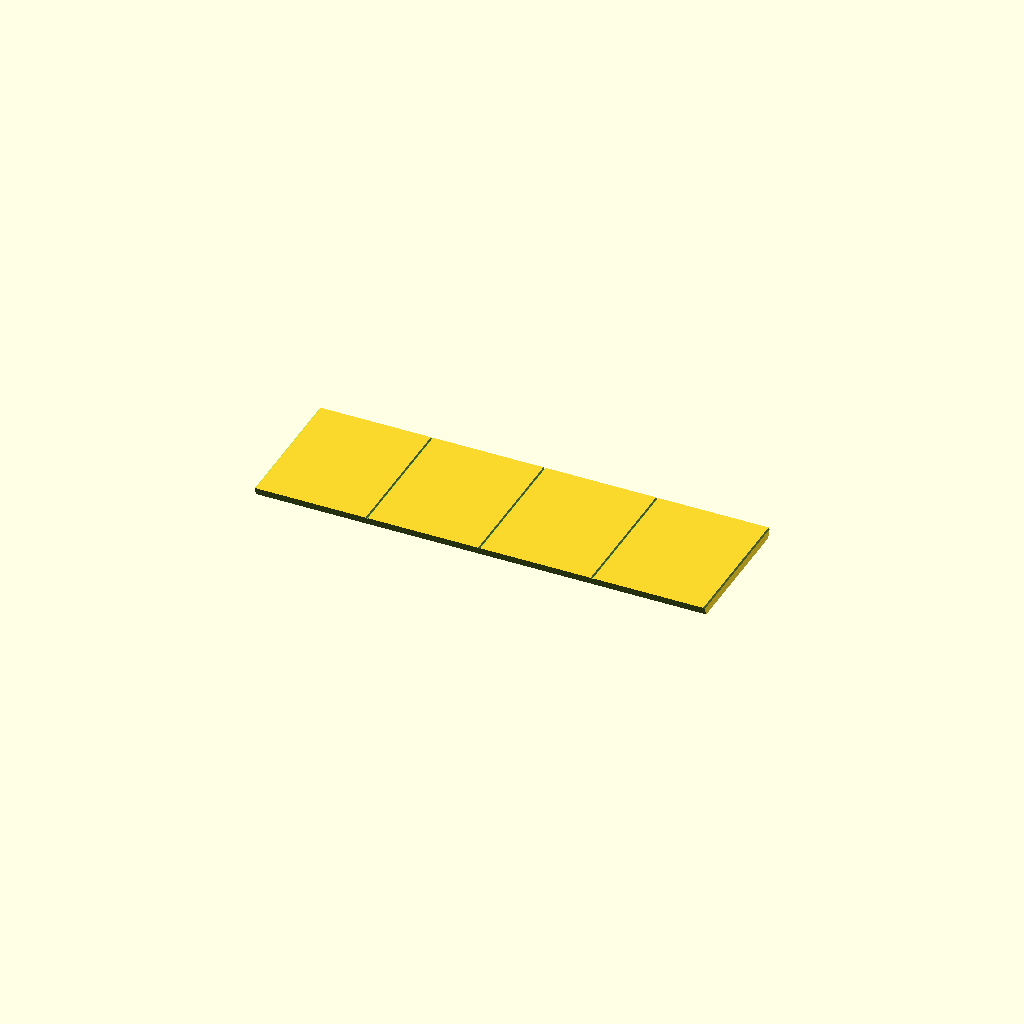
Cell 1: rendered with the file's own defaults.
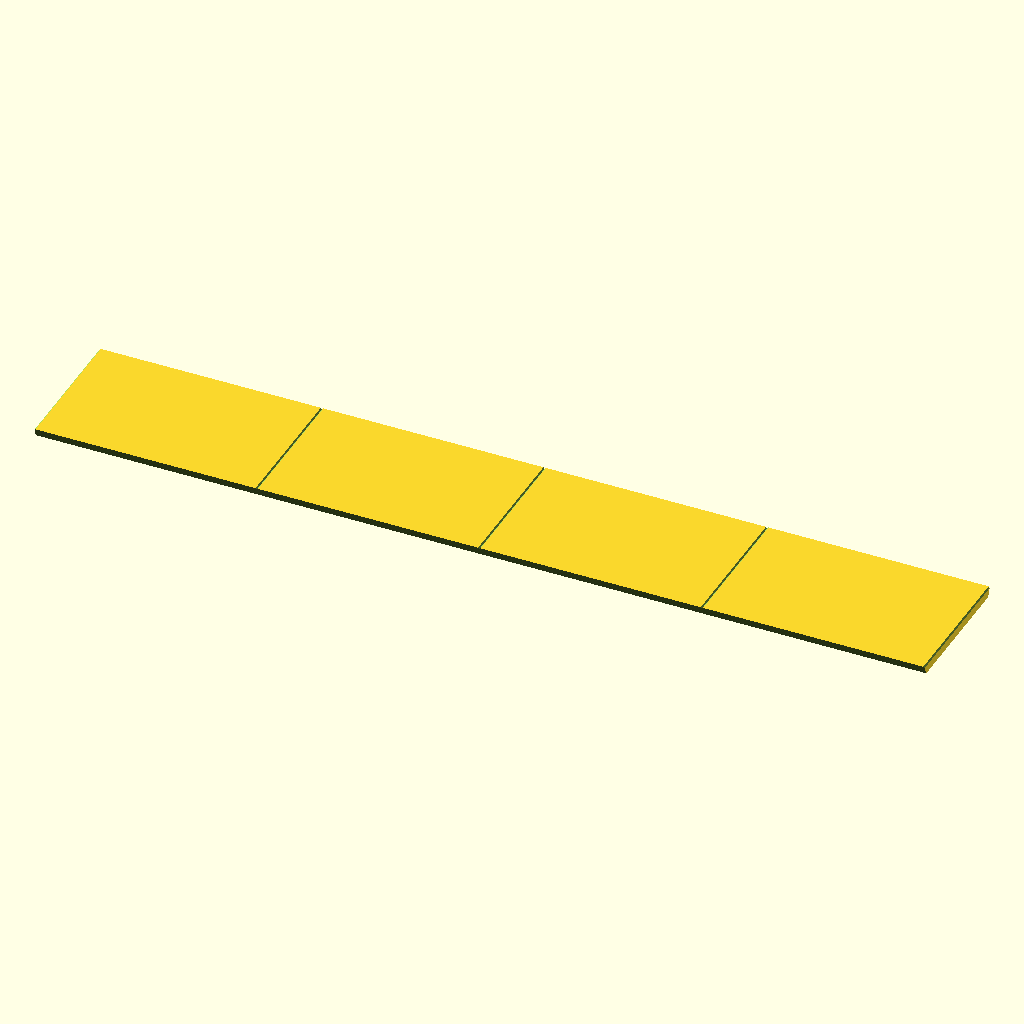
Cell 2: inside_height = 220 (everything else at default).
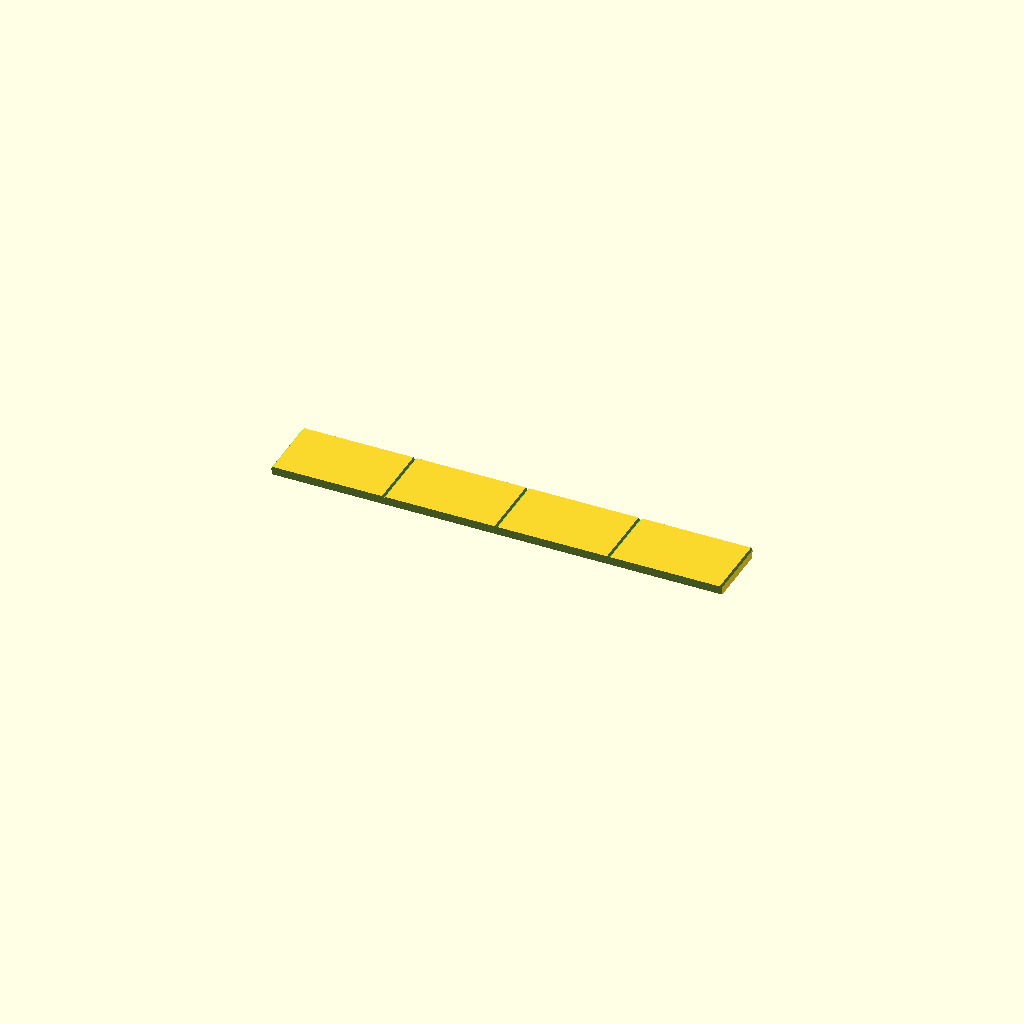
Cell 3 — num_panels set to 16, the other parameters unchanged.
All cells are drawn from one camera (rotation 55°, 0°, 25°, orthographic, colour scheme Cornfield), so only the parameter changes between them.
The OpenSCAD source (paneled-cache-pot/paneled_cache_pot_panel_checkered.scad):
// Paneled cache pot checkered panel.

// ---------- Public parameters (mm) ----------
inside_radius = 75 / 2;
inside_height = 110;
min_wall_thickness = 2.5;
bottom_thickness = 2.5;
bottom_edge_width = 10;
num_panels = 8;
panel_thickness = 2.5;
groove_depth = 0.5;

// ---------- Resolution ----------
$fa = 1;
$fs = 1;

// ---------- Derived ----------
outside_height = inside_height + bottom_thickness;
outside_radius = (inside_radius + min_wall_thickness) / cos(180 / num_panels);

module outside_cylinder() {
  cylinder(outside_height, outside_radius, outside_radius, $fn = num_panels);
}

module inside_cutout() {
  translate([0, 0, bottom_thickness])
    cylinder(inside_height + 1, inside_radius, inside_radius);
  translate([0, 0, -0.5 * bottom_thickness])
    cylinder(2 * bottom_thickness, inside_radius - bottom_edge_width, inside_radius - bottom_edge_width);
}

module core() {
  difference() {
    outside_cylinder();
    inside_cutout();
  }
}

module panel() {
  difference() {
    cylinder(outside_height, outside_radius + panel_thickness, outside_radius + panel_thickness, $fn = num_panels);
    translate([0, 0, -1])
      cylinder(outside_height + 2, outside_radius, outside_radius, $fn = num_panels);
    translate([-(outside_radius + panel_thickness + 1), 0, -1])
      cube([2 * (outside_radius + panel_thickness + 1), 2 * (outside_radius + panel_thickness + 1), outside_height + 2]);
    rotate([0, 0, 180 - 360 / num_panels])
      translate([-(outside_radius + panel_thickness + 1), 0, -1])
        cube([2 * (outside_radius + panel_thickness + 1), 2 * (outside_radius + panel_thickness + 1), outside_height + 2]);
  }
}

module panel_flat_on_bed() {
  translate([outside_height / 2, 0, -(inside_radius + min_wall_thickness)])
    rotate([0, -90, 0])
      rotate([0, 0, 180 / num_panels])
        panel();
}

module panel_groove() {
    translate([0, 0, sqrt(2 * outside_radius * outside_radius) / 2 + panel_thickness - groove_depth]) rotate([0, 45, 0]) cube(outside_radius, center=true);
}

module grooved_panel() {
    difference() {
        panel_flat_on_bed();
        translate([-outside_height / 2, 0, 0]) panel_groove();
        translate([-outside_height / 4, 0, 0]) panel_groove();
        panel_groove();
        translate([outside_height / 4, 0, 0]) panel_groove();
        translate([outside_height / 2, 0, 0]) panel_groove();
    }
}

grooved_panel();
//color("red") panel();
//color("yellow") core();
Customizer parameters (derived from the source; name, type, default, range or options):
inside_height: number, default 110
min_wall_thickness: number, default 2.5
bottom_thickness: number, default 2.5
bottom_edge_width: number, default 10
num_panels: number, default 8
panel_thickness: number, default 2.5
groove_depth: number, default 0.5
